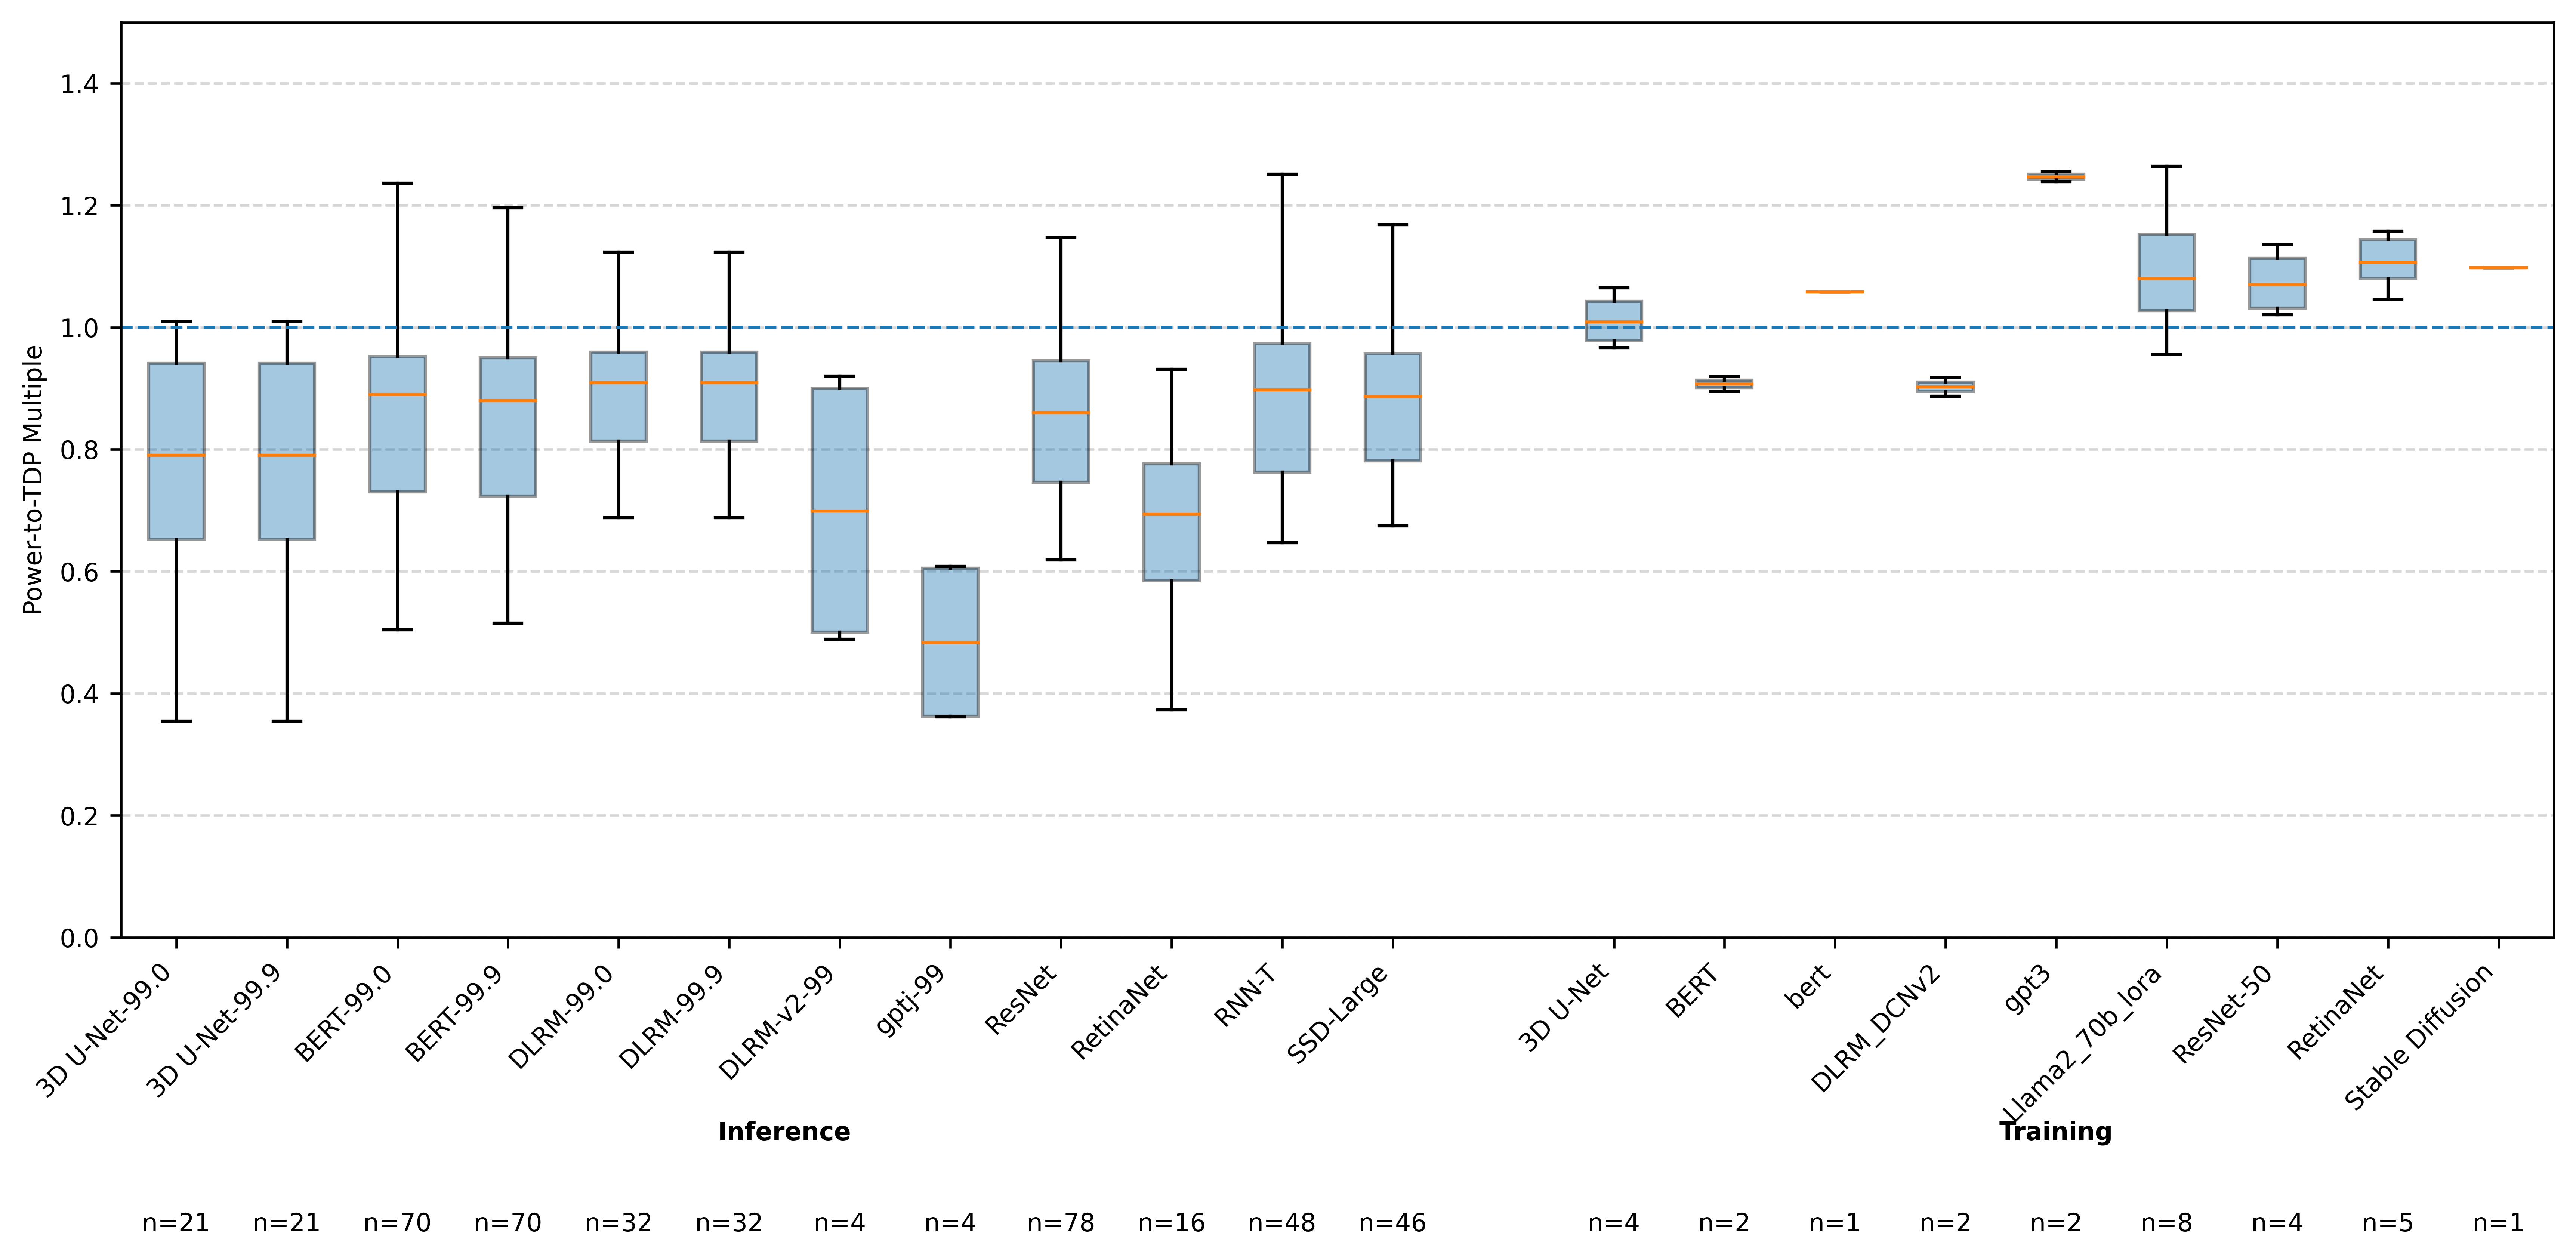

The table this chart was drawn from, first rows:
Benchmark Model, Watts / CPU+GPU TDP, Dataset
ResNet, 0.9921, Inference
ResNet, 0.9886, Inference
DLRM-99.0, 1.431, Inference
DLRM-99.0, 1.441, Inference
DLRM-99.9, 1.429, Inference
DLRM-99.9, 1.441, Inference
RNN-T, 1.477, Inference
RNN-T, 1.487, Inference
ResNet, 1.37, Inference
ResNet, 1.367, Inference
SSD-Large, 1.367, Inference
SSD-Large, 1.364, Inference
3D U-Net-99.0, 0.9228, Inference
3D U-Net-99.9, 0.9228, Inference
BERT-99.0, 0.9347, Inference
BERT-99.0, 0.9424, Inference
BERT-99.9, 0.9388, Inference
BERT-99.9, 0.9239, Inference
RNN-T, 0.93, Inference
RNN-T, 0.9489, Inference
ResNet, 0.8959, Inference
ResNet, 0.9165, Inference
SSD-Large, 0.9159, Inference
SSD-Large, 0.9223, Inference
3D U-Net-99.0, 0.9573, Inference
3D U-Net-99.9, 0.9573, Inference
BERT-99.0, 0.9473, Inference
BERT-99.0, 0.9763, Inference
BERT-99.9, 0.9501, Inference
BERT-99.9, 0.9607, Inference
DLRM-99.0, 0.9357, Inference
DLRM-99.0, 0.9527, Inference
DLRM-99.9, 0.9357, Inference
DLRM-99.9, 0.9527, Inference
RNN-T, 0.974, Inference
RNN-T, 0.9729, Inference
ResNet, 0.9476, Inference
ResNet, 0.9457, Inference
SSD-Large, 0.9598, Inference
SSD-Large, 0.9478, Inference
3D U-Net-99.0, 0.7043, Inference
3D U-Net-99.9, 0.7043, Inference
BERT-99.0, 0.697, Inference
BERT-99.0, 0.7134, Inference
BERT-99.9, 0.6953, Inference
BERT-99.9, 0.7096, Inference
DLRM-99.0, 0.7002, Inference
DLRM-99.0, 0.7351, Inference
DLRM-99.9, 0.7002, Inference
DLRM-99.9, 0.7351, Inference
RNN-T, 0.7161, Inference
RNN-T, 0.7197, Inference
ResNet, 0.6953, Inference
ResNet, 0.6937, Inference
SSD-Large, 0.6987, Inference
SSD-Large, 0.6942, Inference
ResNet, 0.9137, Inference
ResNet, 0.868, Inference
SSD-Large, 0.9725, Inference
SSD-Large, 0.8908, Inference
... 411 more rows
